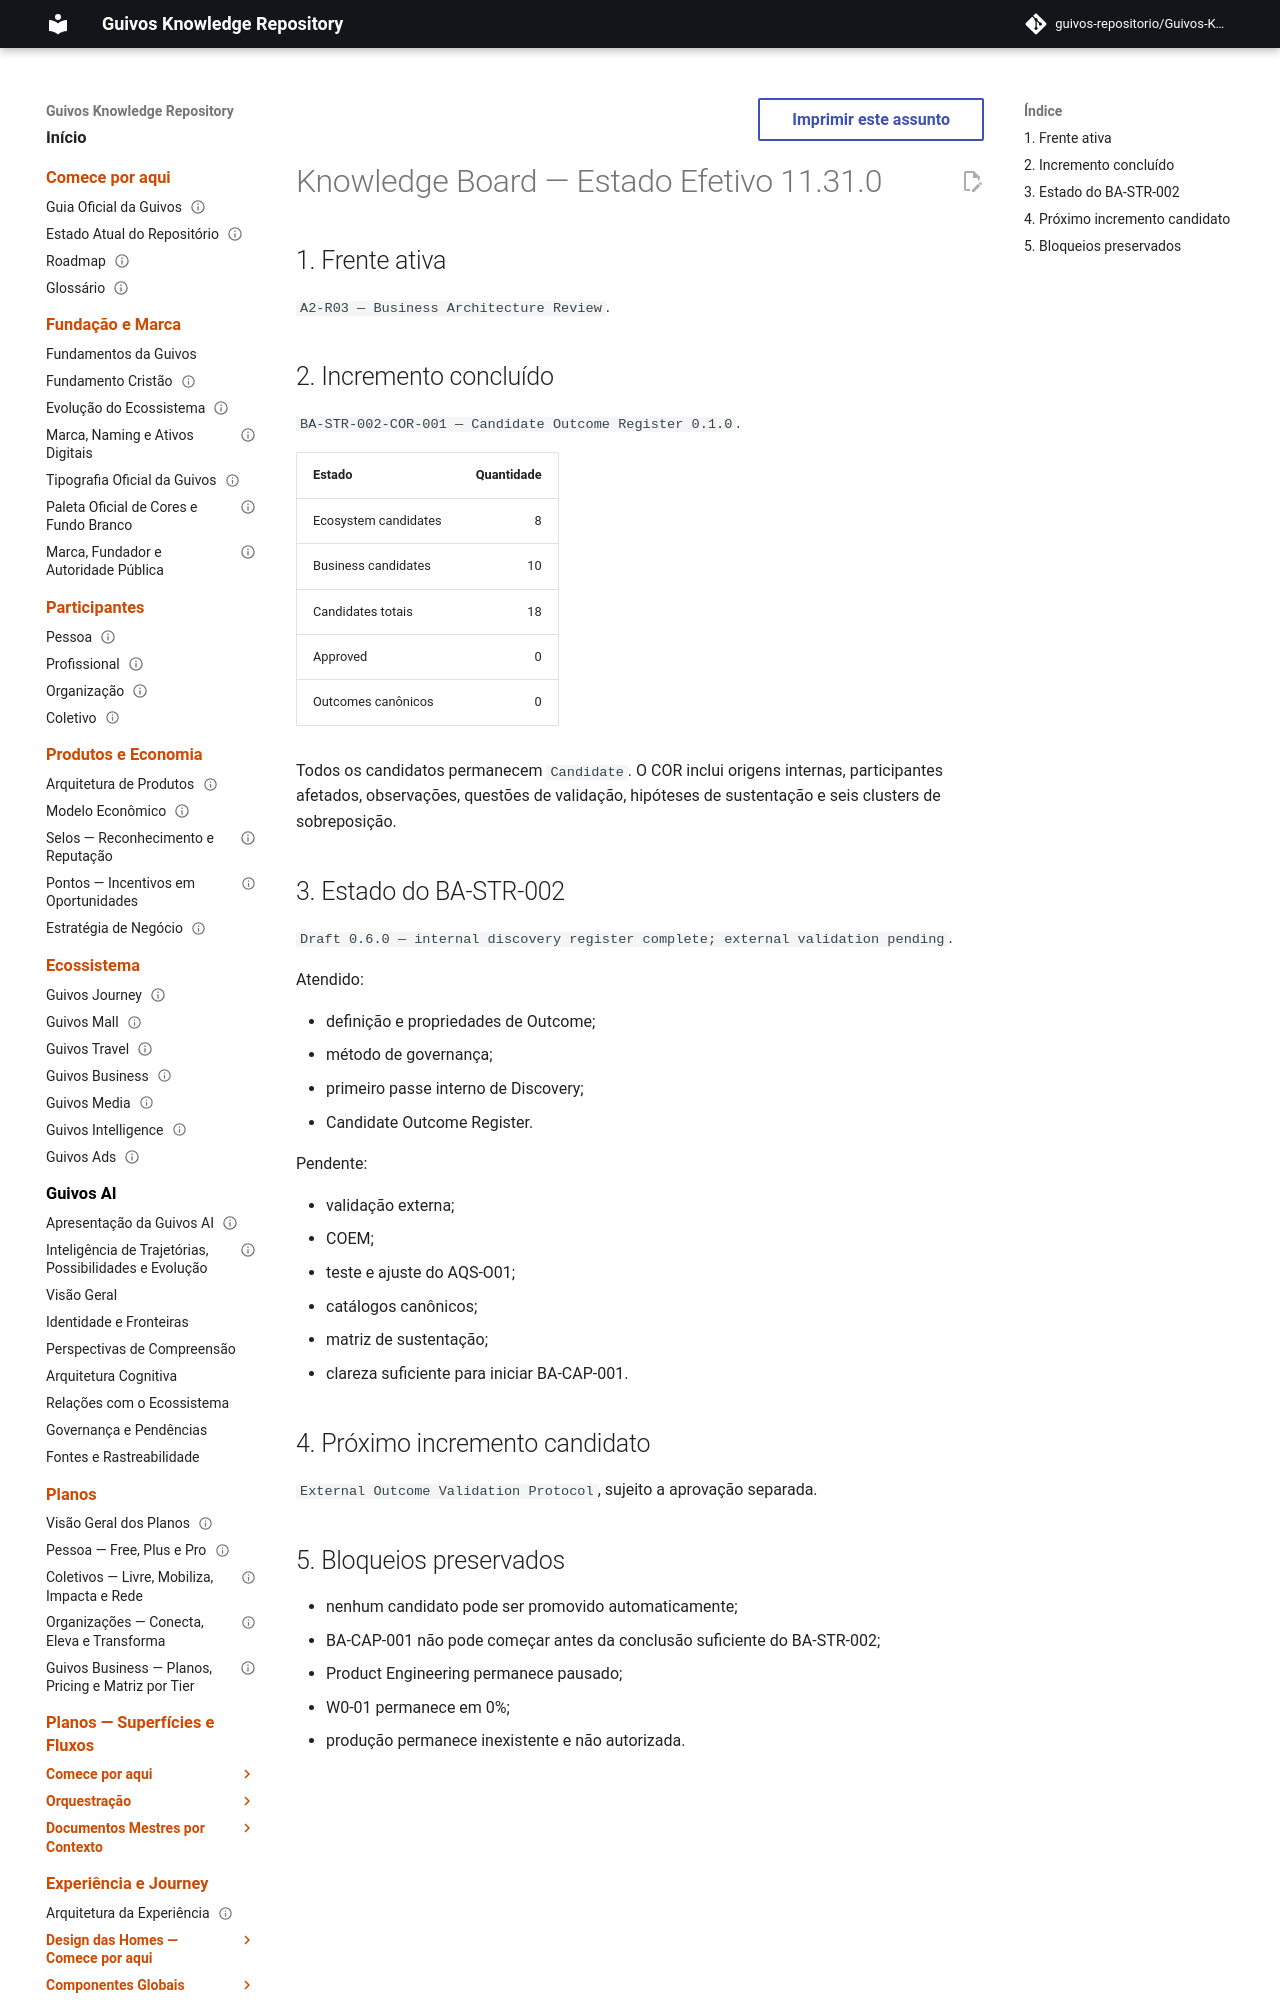

repository: guivos-repositorio/Guivos-Knowledge-Repository · page: project/knowledge-board-11.31.0/index.html · generator: mkdocs

---
id: KNOWLEDGE-BOARD-11.31.0
title: Knowledge Board — Estado Efetivo 11.31.0
status: active
version: 11.31.0
owner: Guivos
last_updated: 2026-07-22
supersedes_partial:
  - KNOWLEDGE-BOARD-11.30.0
related:
  - BA-STR-002
  - BA-STR-002-COR-001
  - M7.0
---

# Knowledge Board — Estado Efetivo 11.31.0

## 1. Frente ativa

`A2-R03 — Business Architecture Review`.
